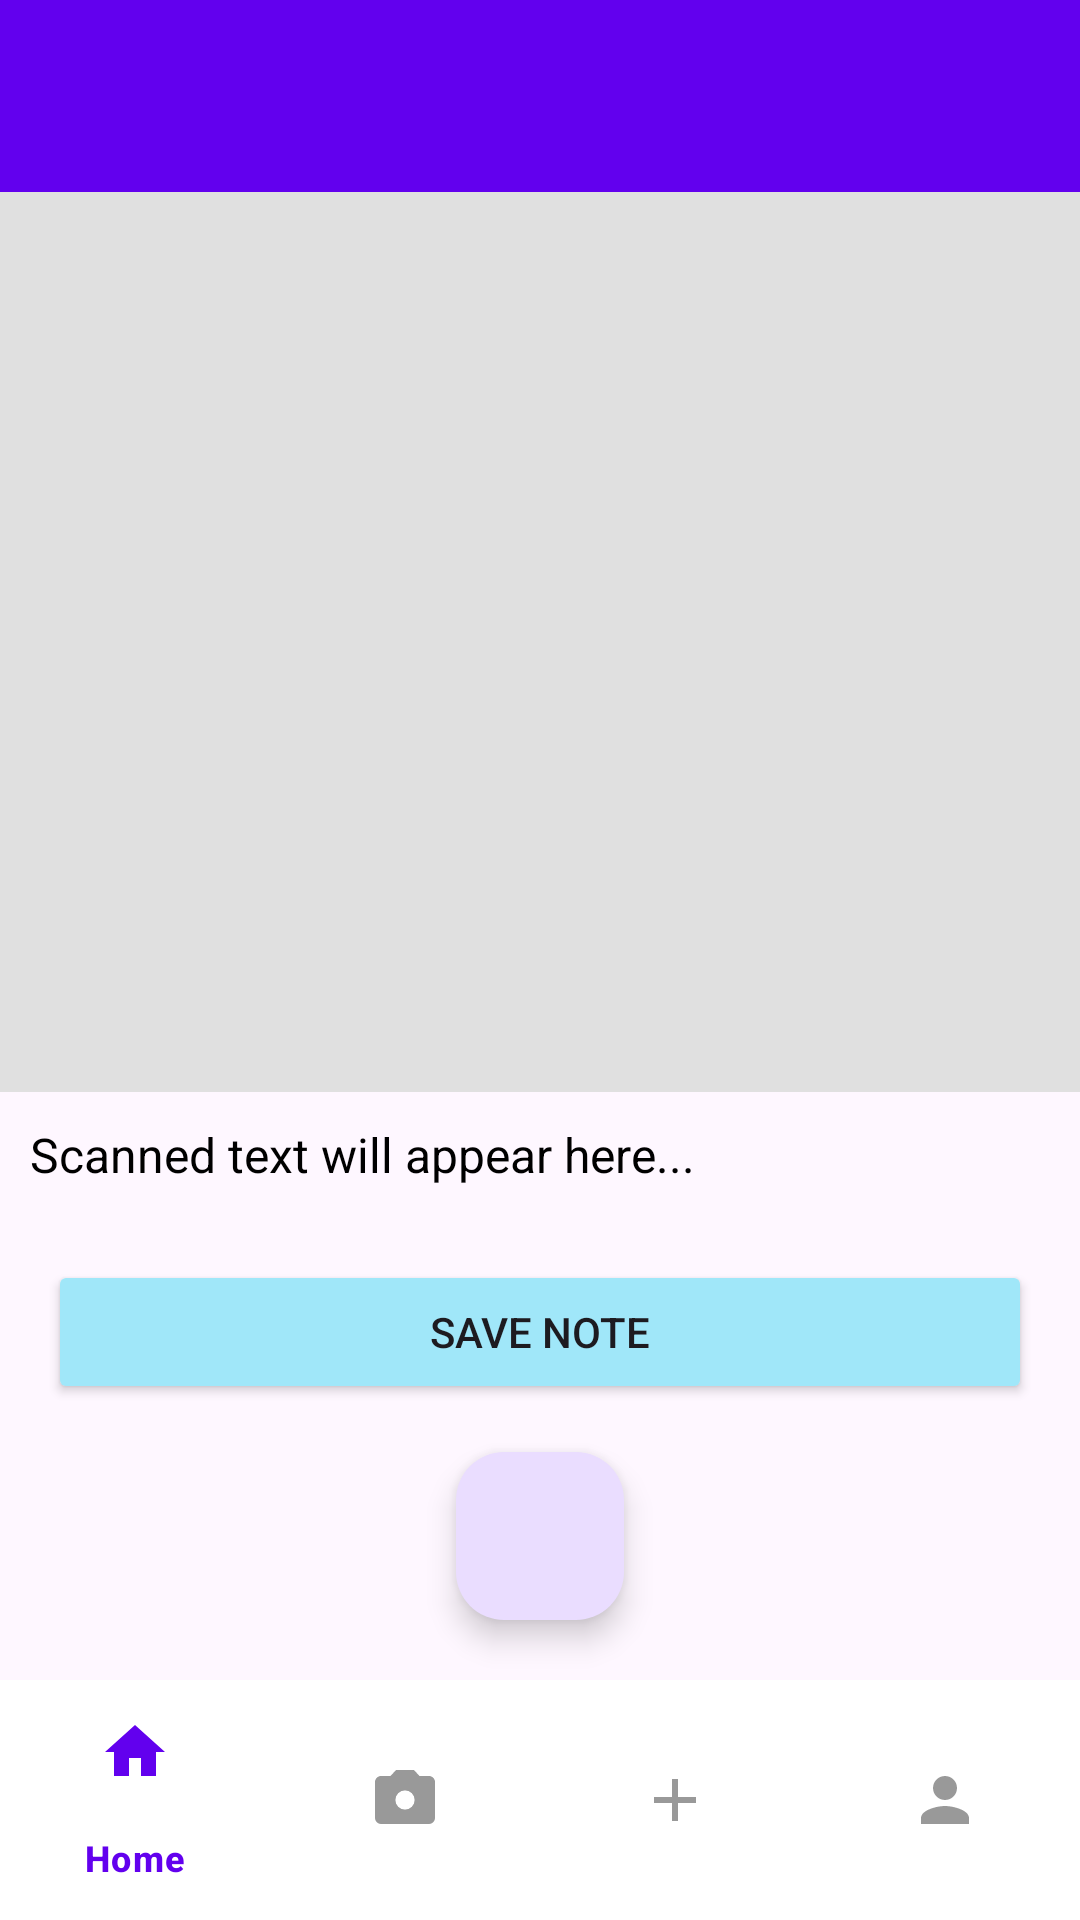

This screen was rendered from an Android layout file. Write that file and the resources it references.
<!-- AndroidManifest.xml: application theme Theme.SmartNoteV2 -->
<!-- res/layout/activity_capture.xml -->
<?xml version="1.0" encoding="utf-8"?>
<RelativeLayout xmlns:android="http://schemas.android.com/apk/res/android"
    xmlns:app="http://schemas.android.com/apk/res-auto"
    xmlns:tools="http://schemas.android.com/tools"
    android:id="@+id/main"
    android:layout_width="match_parent"
    android:layout_height="match_parent"
    tools:context=".CaptureActivity">

    
    <com.google.android.material.appbar.MaterialToolbar
        android:id="@+id/toolbarCapture"
        android:layout_width="match_parent"
        android:layout_height="?attr/actionBarSize"
        android:background="#6200EE"
        android:title="@string/scan_text"
        android:titleTextColor="@android:color/white"/>

    
    <ImageView
        android:id="@+id/imagePreview"
        android:layout_width="match_parent"
        android:layout_height="300dp"
        android:layout_below="@id/toolbarCapture"
        android:scaleType="centerCrop"
        android:background="#E0E0E0"
        android:contentDescription="Captured Image"/>

    
    <ScrollView
        android:layout_width="match_parent"
        android:layout_height="match_parent"
        android:layout_below="@id/imagePreview"
        android:padding="10dp">

        <TextView
            android:id="@+id/textResult"
            android:layout_width="match_parent"
            android:layout_height="wrap_content"
            android:text="Scanned text will appear here..."
            android:textSize="16sp"
            android:textColor="#000"/>
    </ScrollView>

    
    <com.google.android.material.floatingactionbutton.FloatingActionButton
        android:id="@+id/btnCapture"
        android:layout_width="wrap_content"
        android:layout_height="wrap_content"
        android:layout_above="@id/bottomNavigationView"
        android:layout_centerHorizontal="true"
        android:layout_marginBottom="20dp"
        android:src="@drawable/camera"
        app:background="@color/light_blue"/>

    <Button
        android:id="@+id/btnSaveCapture"
        android:layout_width="match_parent"
        android:layout_height="wrap_content"
        android:text="Save Note"
        android:layout_above="@id/btnCapture"
        android:layout_margin="16dp"
        android:backgroundTint="@color/light_blue"/>

    
    <com.google.android.material.bottomnavigation.BottomNavigationView
        android:id="@+id/bottomNavigationView"
        android:layout_width="match_parent"
        android:layout_height="wrap_content"
        android:layout_alignParentBottom="true"
        android:background="@color/white"
        app:menu="@menu/bottom_nav_menu"
        app:itemActiveIndicatorStyle="@style/NoIndicator"
        app:itemIconTint="@color/bottom_nav_color"
        app:itemTextColor="@color/bottom_nav_color"/>

</RelativeLayout>
<!-- resources referenced by this layout -->
<resources>
  <color name="light_blue">#FFA0E7F9</color>
  <color name="white">#FFFFFFFF</color>
  <string name="scan_text">Scan Text</string>
  <style name="NoIndicator" parent="Widget.Material3.BottomNavigationView.ActiveIndicator">
          <item name="android:color">@android:color/transparent</item>
          <item name="shapeAppearance">@style/ShapeAppearance.Material3.Corner.Full</item>
      </style>
  <style name="Theme.SmartNoteV2" parent="Base.Theme.SmartNoteV2" />
  <style name="Base.Theme.SmartNoteV2" parent="Theme.Material3.DayNight.NoActionBar">
          
          
      </style>
</resources>
